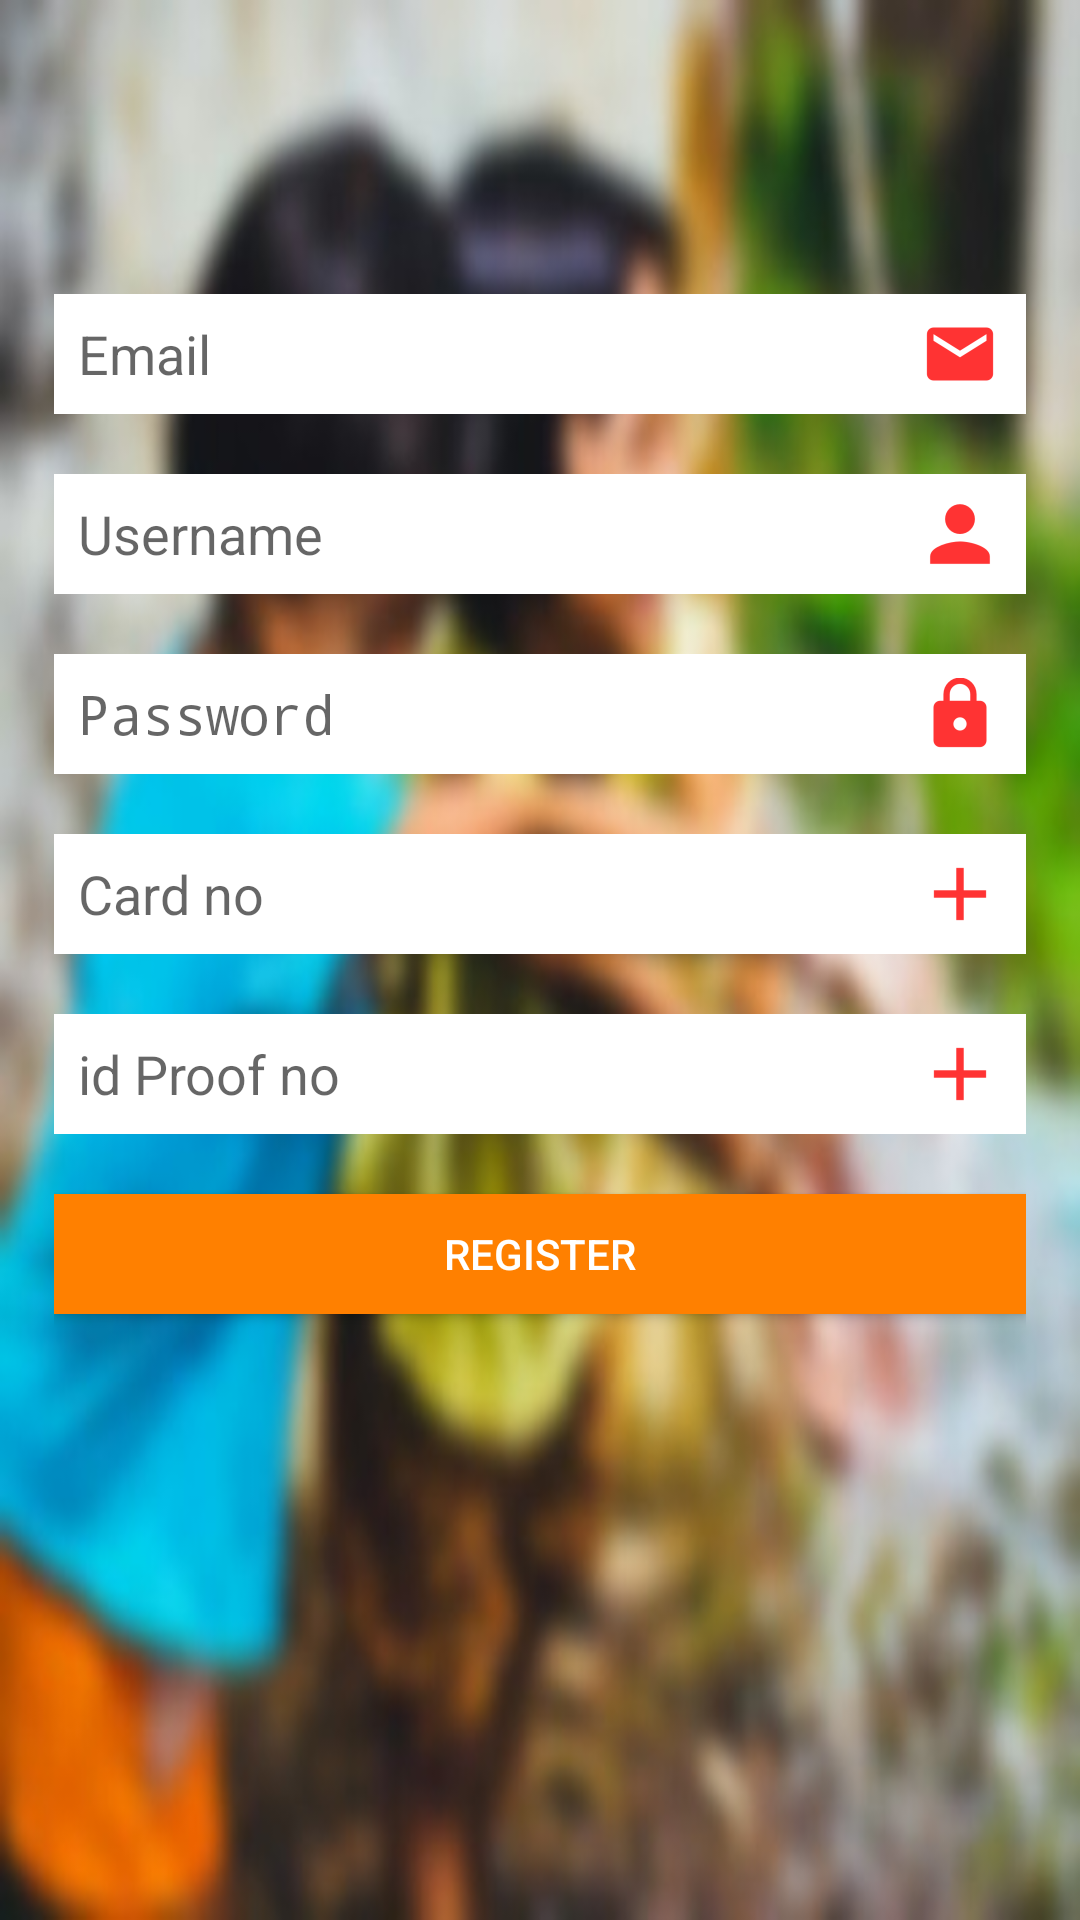

Reconstruct the res/layout file that produces this screen, plus the resources it refers to.
<!-- AndroidManifest.xml: application theme AppTheme -->
<!-- res/layout/activity_user_registration.xml -->
<?xml version="1.0" encoding="utf-8"?>
<RelativeLayout xmlns:android="http://schemas.android.com/apk/res/android"
    xmlns:app="http://schemas.android.com/apk/res-auto"
    xmlns:tools="http://schemas.android.com/tools"
    android:layout_width="match_parent"
    android:layout_height="match_parent"
    android:padding="18dp"
    android:background="@drawable/background"
    tools:context=".Activity.UserRegistrationActivity">
<EditText
    android:layout_width="match_parent"
    android:layout_height="40dp"
    android:background="@color/white"
    android:layout_marginTop="80dp"
    android:id="@+id/reg_id_email"
    android:hint="Email"
    android:inputType="textEmailAddress"
    android:paddingLeft="8dp"
    android:drawableRight="@drawable/ic_icon_email"
    android:paddingRight="10dp"/>
    <EditText
        android:layout_width="match_parent"
        android:layout_height="40dp"
        android:background="@color/white"
        android:layout_marginTop="140dp"
        android:id="@+id/reg_id_username"
        android:hint="Username"
        android:inputType="text"
        android:paddingLeft="8dp"
        android:drawableRight="@drawable/ic_icon_user"
        android:paddingRight="10dp"/>
    <EditText
        android:inputType="textPassword"
        android:layout_width="match_parent"
        android:layout_height="40dp"
        android:background="@color/white"
        android:layout_marginTop="200dp"
        android:id="@+id/reg_id_password"
        android:hint="Password"
        android:paddingLeft="8dp"
        android:drawableRight="@drawable/ic_icon_password"
        android:paddingRight="10dp"/>
    <EditText
        android:inputType="text"
        android:layout_width="match_parent"
        android:layout_height="40dp"
        android:background="@color/white"
        android:layout_marginTop="260dp"
        android:id="@+id/reg_id_card_no"
        android:hint="Card no"
        android:paddingLeft="8dp"
        android:drawableRight="@drawable/ic_icon_card"
        android:paddingRight="10dp"/>
    <EditText
        android:inputType="text"
        android:layout_width="match_parent"
        android:layout_height="40dp"
        android:background="@color/white"
        android:layout_marginTop="320dp"
        android:id="@+id/reg_id_proof_no"
        android:hint="id Proof no"
        android:paddingLeft="8dp"
        android:drawableRight="@drawable/ic_icon_card"
        android:paddingRight="10dp"/>
    <Button
        android:layout_width="match_parent"
        android:layout_height="40dp"
        android:background="@color/orange"
        android:layout_marginTop="380dp"
        android:textColor="@color/white"
        android:text="register"
        android:id="@+id/btn_id_register"

        />

</RelativeLayout>
<!-- resources referenced by this layout -->
<resources>
  <color name="orange">#ff8000</color>
  <color name="white">#ffffff</color>
  <!-- drawable background: jpg bitmap (drawable, 24318 bytes) -->
  <!-- drawable ic_icon_card: png bitmap (drawable-hdpi, 171 bytes) -->
  <!-- drawable ic_icon_email: png bitmap (drawable-hdpi, 366 bytes) -->
  <!-- drawable ic_icon_password: png bitmap (drawable-hdpi, 432 bytes) -->
  <!-- drawable ic_icon_user: png bitmap (drawable-hdpi, 406 bytes) -->
  <style name="AppTheme" parent="Theme.AppCompat.Light.DarkActionBar">
          
          <item name="colorPrimary">@color/black</item>
          <item name="colorPrimaryDark">@color/black</item>
          <item name="colorAccent">@color/black</item>
      </style>
  <color name="black">#000000</color>
</resources>
